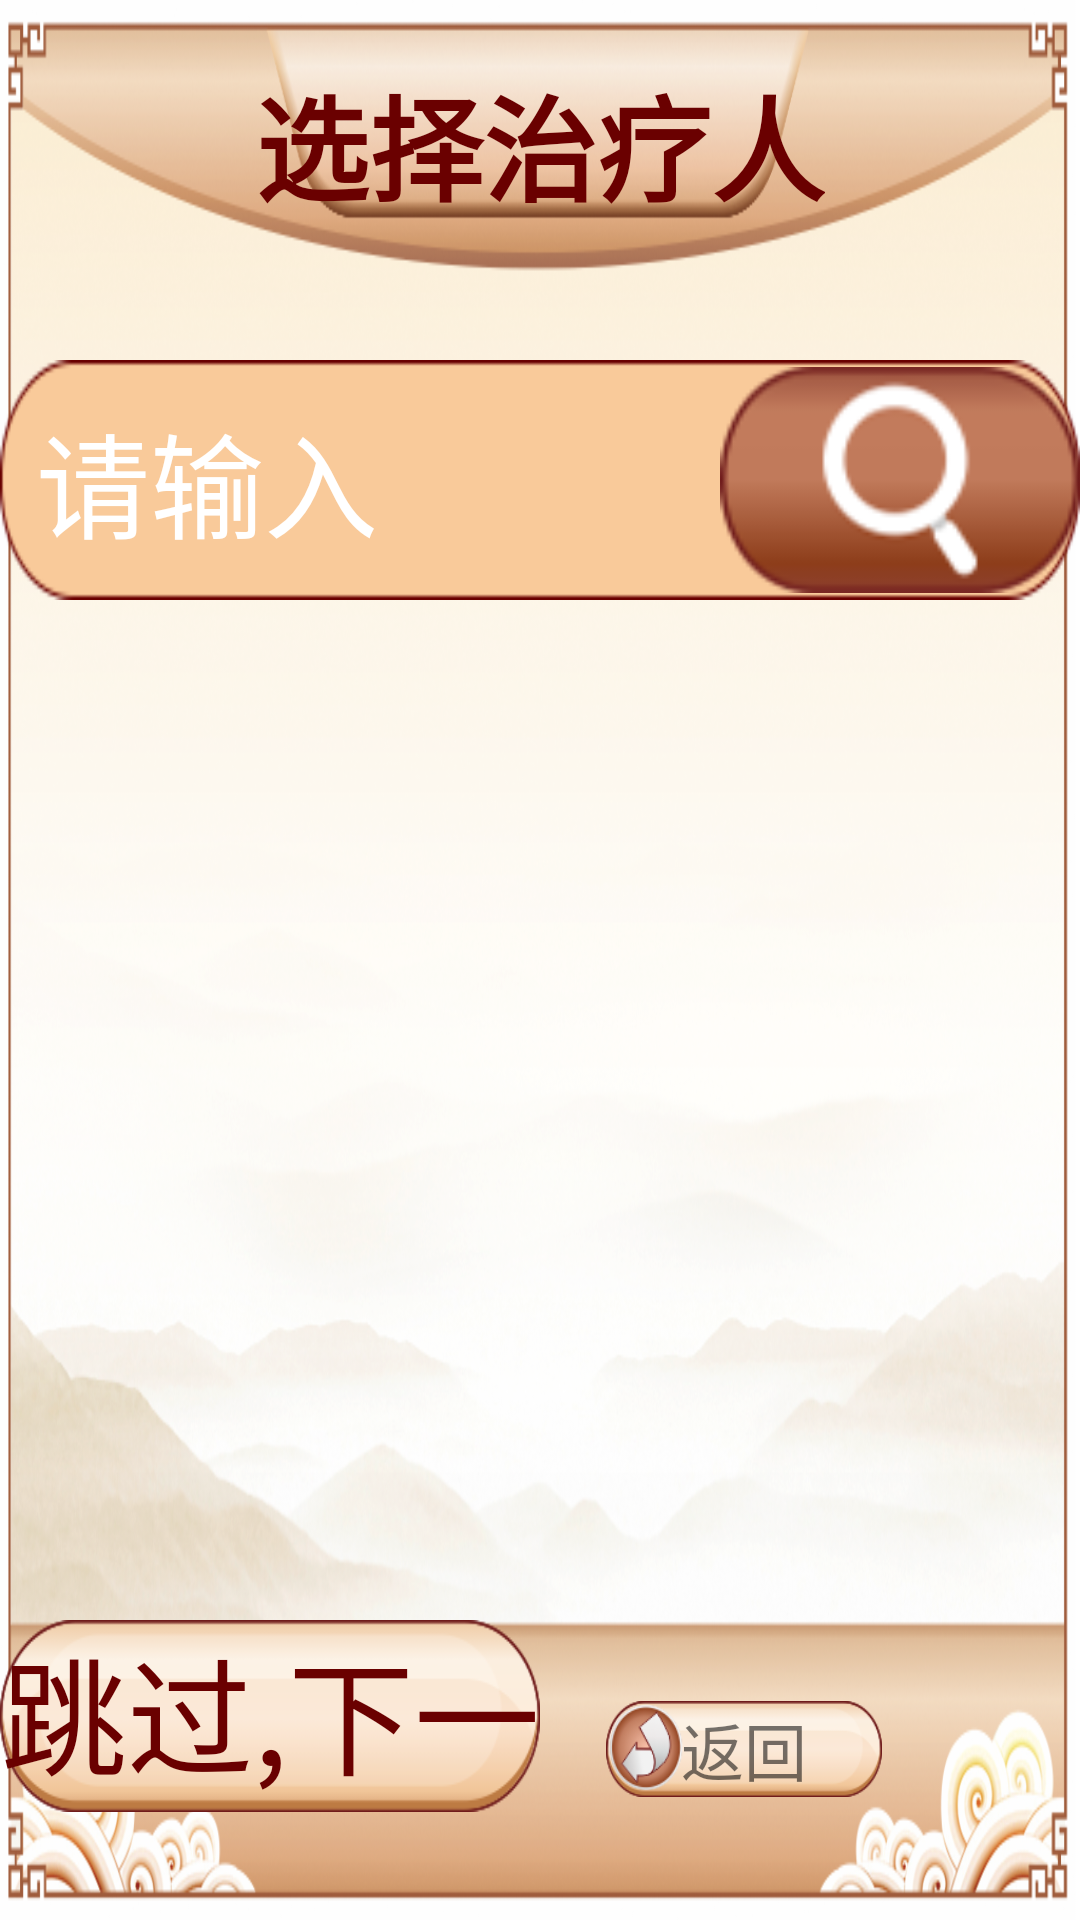

Android layout source for this screen:
<!-- AndroidManifest.xml: application theme AppThemeFull -->
<!-- res/layout/activity_choose_cure_person.xml -->
<?xml version="1.0" encoding="utf-8"?>

<RelativeLayout
    xmlns:android="http://schemas.android.com/apk/res/android"
    android:layout_width="match_parent"
    android:layout_height="match_parent"
    android:background="@mipmap/ic_main_watch"
    android:orientation="vertical">

    <TextView
        android:id="@+id/tvChooseCurePersonTitle"
        android:layout_width="wrap_content"
        android:layout_height="wrap_content"
        android:layout_centerHorizontal="true"
        android:layout_marginTop="20dp"
        android:text="@string/title_choose_cure_person"
        android:textColor="@color/color_login_btn"
        android:textSize="@dimen/login_edt_text_size"
        android:textStyle="bold"/>

    <include
        layout="@layout/layout_back"
        android:layout_width="match_parent"
        android:layout_height="wrap_content"
        android:layout_alignParentBottom="true"
        android:layout_marginLeft="@dimen/back_btn_margin_left"
        android:layout_marginBottom="@dimen/back_btn_margin_bottom"/>

    <LinearLayout
        android:id="@+id/layChooseCurePersonSearch"
        android:layout_width="@dimen/account_edit_width"
        android:layout_height="@dimen/account_edit_height"
        android:layout_centerHorizontal="true"
        android:layout_marginTop="120dp"
        android:background="@mipmap/ic_member_list_search_bg"
        android:orientation="horizontal">

        <EditText
            android:id="@+id/edtChooseCurePersonSearch"
            android:layout_width="0dp"
            android:layout_height="match_parent"
            android:layout_weight="1"
            android:background="@null"
            android:gravity="center_vertical"
            android:hint="@string/member_list_edt_search_hint"
            android:maxLines="1"
            android:paddingLeft="12dp"
            android:paddingRight="12dp"
            android:singleLine="true"
            android:textColor="@color/color_login_btn"
            android:textColorHint="@color/member_list_search_text_color"
            android:textSize="@dimen/login_edt_text_size"/>

        <ImageView
            android:id="@+id/btnChooseCurePersonSearch"
            android:layout_width="120dp"
            android:layout_height="80dp"
            android:src="@mipmap/ic_search"/>

    </LinearLayout>

    <Button
        android:id="@+id/btnSkipNext"
        android:layout_width="280dp"
        android:layout_height="64dp"
        android:layout_alignParentBottom="true"
        android:layout_alignParentRight="true"
        android:layout_marginBottom="36dp"
        android:layout_marginRight="180dp"
        android:background="@mipmap/ic_login_btn_bg"
        android:gravity="center"
        android:text="@string/skip_next"
        android:textColor="@color/color_login_btn"
        android:textSize="@dimen/login_btn_text_size"/>

    <android.support.v7.widget.RecyclerView
        android:id="@+id/rcvChooseCurePersonList"
        android:layout_width="match_parent"
        android:layout_height="match_parent"
        android:layout_above="@id/btnSkipNext"
        android:layout_below="@id/layChooseCurePersonSearch"
        android:layout_marginLeft="47dp"
        android:layout_marginTop="16dp"
        android:layout_marginRight="56dp"
        android:layout_marginBottom="48dp"/>

</RelativeLayout>
<!-- res/layout/layout_back.xml (included above) -->
<?xml version="1.0" encoding="utf-8"?>

<LinearLayout
    xmlns:android="http://schemas.android.com/apk/res/android"
    android:layout_width="match_parent"
    android:layout_height="wrap_content"
    android:orientation="vertical">

    <TextView
        android:id="@+id/layTvBack"
        android:layout_width="92dp"
        android:layout_height="32dp"
        android:layout_marginLeft="22dp"
        android:layout_marginTop="12dp"
        android:layout_marginBottom="7dp"
        android:background="@mipmap/ic_back"
        android:gravity="center"
        android:text="@string/back"
        android:textSize="21sp"/>

</LinearLayout>
<!-- resources referenced by this layout -->
<resources>
  <color name="color_login_btn">#6A0000</color>
  <color name="member_list_search_text_color">#FFFFFF</color>
  <dimen name="account_edit_height">80dp</dimen>
  <dimen name="account_edit_width">510dp</dimen>
  <dimen name="back_btn_margin_bottom">34dp</dimen>
  <dimen name="back_btn_margin_left">180dp</dimen>
  <dimen name="login_btn_text_size">42sp</dimen>
  <dimen name="login_edt_text_size">38sp</dimen>
  <!-- mipmap ic_back: png bitmap (mipmap-mdpi, 9404 bytes) -->
  <!-- mipmap ic_login_btn_bg: png bitmap (mipmap-mdpi, 7469 bytes) -->
  <!-- mipmap ic_main_watch: png bitmap (mipmap-mdpi, 517721 bytes) -->
  <!-- mipmap ic_member_list_search_bg: png bitmap (mipmap-mdpi, 2732 bytes) -->
  <!-- mipmap ic_search: png bitmap (mipmap-mdpi, 4867 bytes) -->
  <string name="back">返回</string>
  <string name="member_list_edt_search_hint">请输入</string>
  <string name="skip_next">跳过,下一步</string>
  <string name="title_choose_cure_person">选择治疗人</string>
  <style name="AppThemeFull" parent="Theme.AppCompat.Light.NoActionBar">
          <item name="windowNoTitle">true</item>
          <item name="windowActionBar">false</item>
          <item name="android:windowFullscreen">true</item>
          <item name="android:windowContentOverlay">@null</item>
      </style>
</resources>
